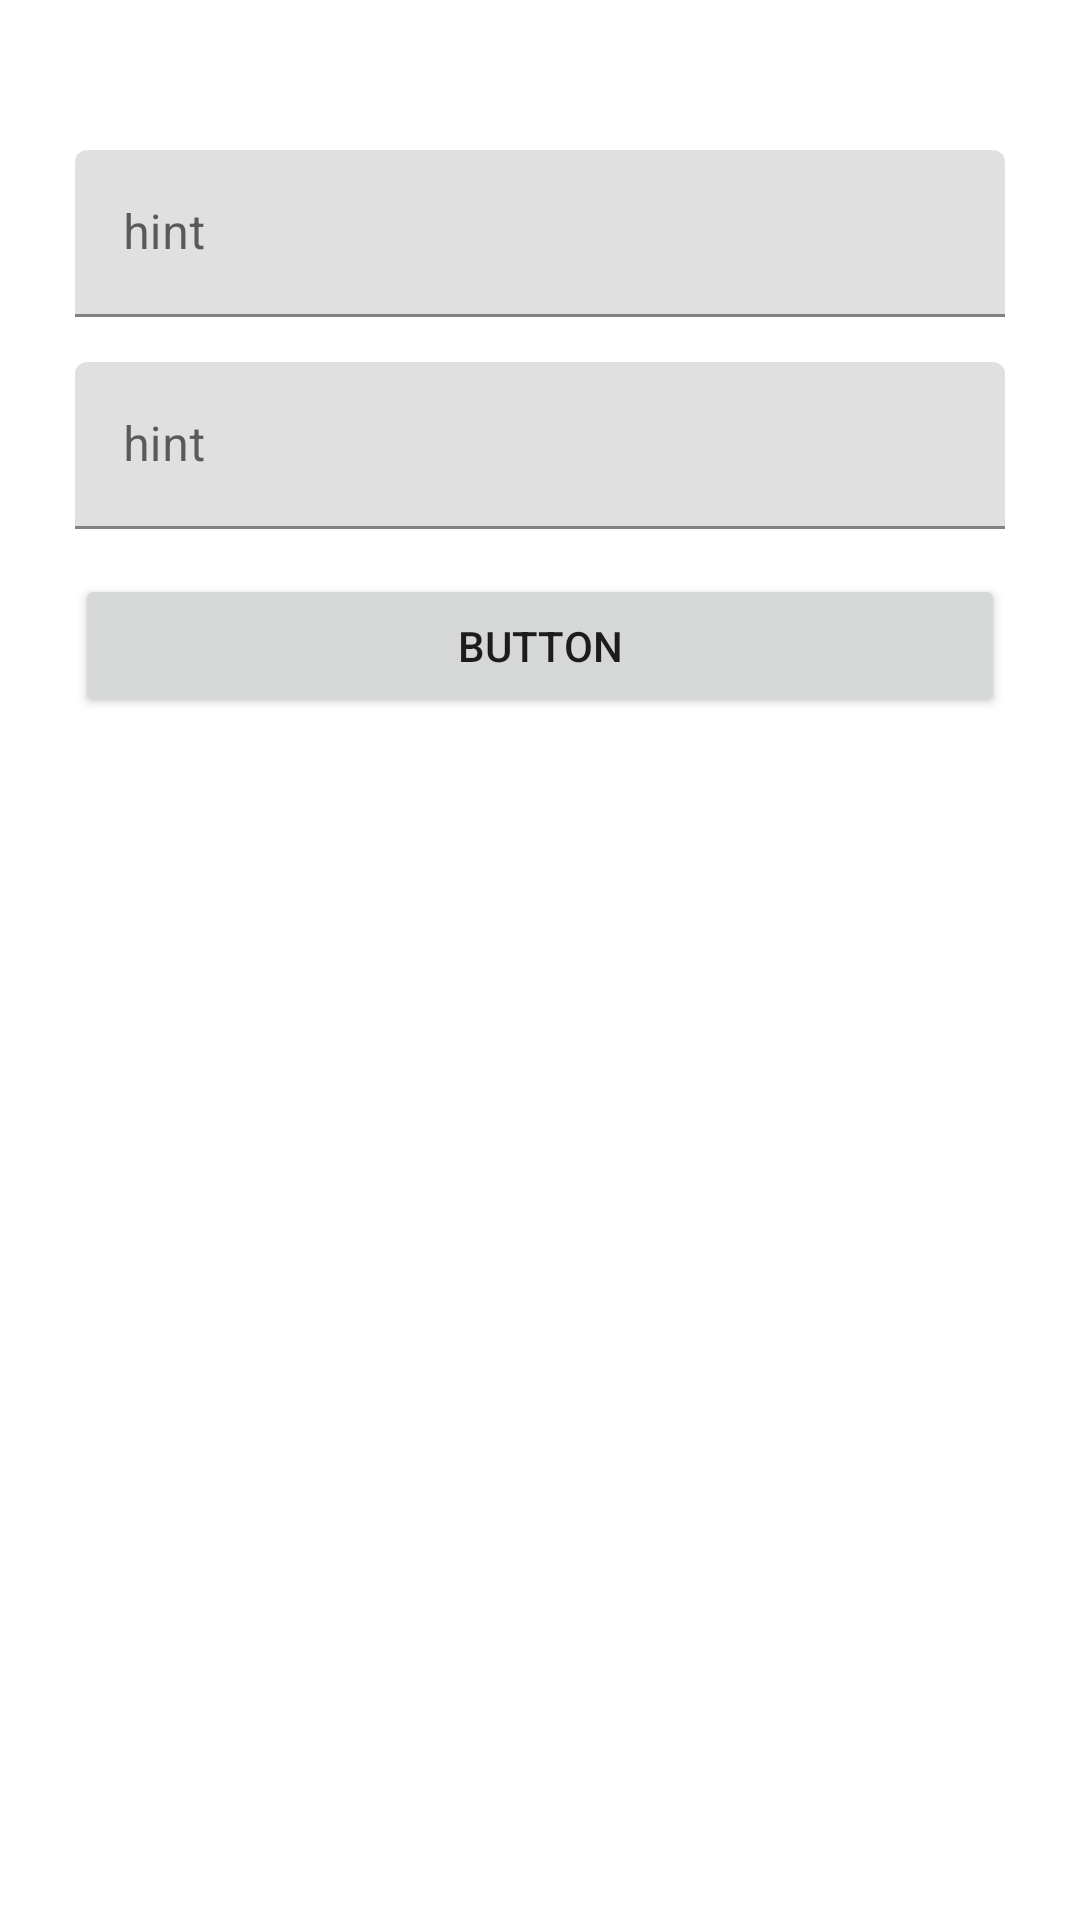

Reconstruct the res/layout file that produces this screen, plus the resources it refers to.
<!-- AndroidManifest.xml: application theme Theme.FirebaseAuthMVVM -->
<!-- res/layout/fragment_login.xml -->
<?xml version="1.0" encoding="utf-8"?>
<FrameLayout xmlns:android="http://schemas.android.com/apk/res/android"
    xmlns:tools="http://schemas.android.com/tools"
    android:layout_width="match_parent"
    android:layout_height="match_parent"
    tools:context=".view.LoginFragment">

    <LinearLayout
        android:layout_width="match_parent"
        android:layout_height="wrap_content"
        android:orientation="vertical"
        android:layout_marginTop="50dp"
        android:layout_marginLeft="25dp"
        android:layout_marginRight="25dp"
        >

        <com.google.android.material.textfield.TextInputLayout
            android:layout_width="match_parent"
            android:layout_height="wrap_content">

            <com.google.android.material.textfield.TextInputEditText
                android:id="@+id/emailLogin"
                android:layout_width="match_parent"
                android:layout_height="wrap_content"
                android:hint="hint" />
        </com.google.android.material.textfield.TextInputLayout>

        <com.google.android.material.textfield.TextInputLayout
            android:layout_width="match_parent"
            android:layout_height="wrap_content"
            android:layout_marginTop="15dp"
            >

            <com.google.android.material.textfield.TextInputEditText
                android:id="@+id/passLogin"
                android:layout_width="match_parent"
                android:layout_height="wrap_content"
                android:hint="hint" />
        </com.google.android.material.textfield.TextInputLayout>

        <Button
            android:id="@+id/singInButton"
            android:layout_width="match_parent"
            android:layout_height="wrap_content"
            android:text="Button"
            android:layout_marginTop="15dp"/>
    </LinearLayout>

</FrameLayout>
<!-- resources referenced by this layout -->
<resources>
  <style name="Theme.FirebaseAuthMVVM" parent="Theme.MaterialComponents.DayNight.DarkActionBar">
          
          <item name="colorPrimary">@color/purple_500</item>
          <item name="colorPrimaryVariant">@color/purple_700</item>
          <item name="colorOnPrimary">@color/white</item>
          
          <item name="colorSecondary">@color/teal_200</item>
          <item name="colorSecondaryVariant">@color/teal_700</item>
          <item name="colorOnSecondary">@color/black</item>
          
          <item name="android:statusBarColor">?attr/colorPrimaryVariant</item>
          
      </style>
  <!-- not gathered from this repository: default colours our renderer supplied (Android Studio template values) -->
  <color name="purple_500">#FF6200EE</color>
  <color name="purple_700">#FF3700B3</color>
  <color name="teal_200">#FF03DAC5</color>
  <color name="teal_700">#FF018786</color>
  <color name="black">#FF000000</color>
  <color name="white">#FFFFFFFF</color>
</resources>
